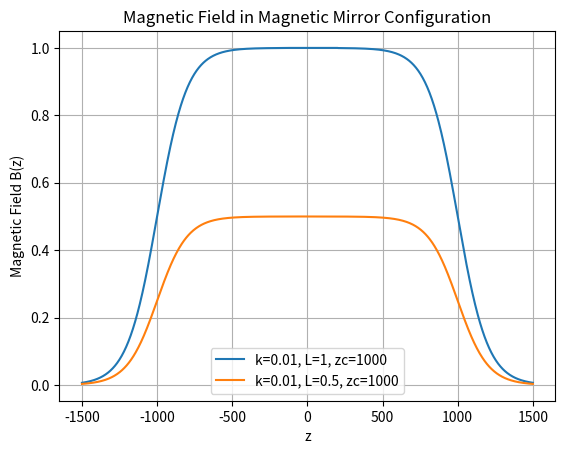

Generate this figure with matplotlib:
import matplotlib.pyplot as plt
import numpy as np

def B_line(z,L,k,zc,smooth=300):

    """Magnetic field in a magnetic mirror configuration."""

    conditions=[z<-(zc/2-smooth), (z>=-(zc/2-smooth))&(z<=(zc/2-smooth)), z>(zc/2-smooth)]
    values=[L/(1+np.exp(-k*(z+zc))), L, L/(1+np.exp(k*(z-zc)))]
    return np.select(conditions, values)



z=np.linspace(-1500,1500,1000)
y=np.linspace(-1,1,1000)



L=1
k=0.01
zc=1000
B=B_line(z,L,k,zc)


plt.figure()
plt.plot(z,B,label=f'k={k}, L={L}, zc={zc}')
L=0.5
B=B_line(z,L,k,zc)

print(B.shape)
# plt.plot(z,np.tanh(z))

plt.plot(z,B,label=f'k={k}, L={L}, zc={zc}')

plt.xlabel('z')
plt.ylabel('Magnetic Field B(z)')
plt.title('Magnetic Field in Magnetic Mirror Configuration')
plt.legend()
plt.grid()
plt.show()



B_vec_field=np.zeros((z.shape[0], y.shape[0],3))